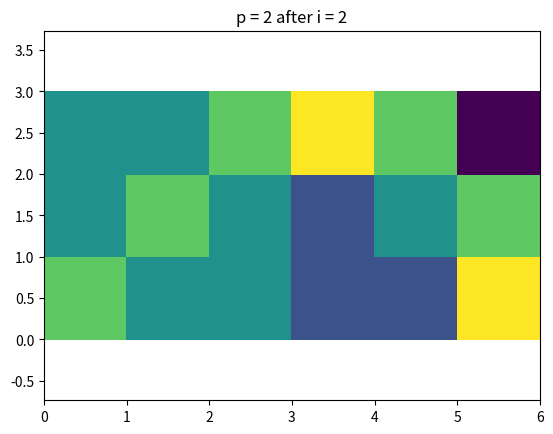

Generate this figure with matplotlib:
print("importing ...")

import numpy as np
import matplotlib.pyplot as plt

print("finished import")

Matrix = np.ndarray


def gauss_jordan(A:Matrix) -> Matrix:
    assert 2 == len(A.shape), A.shape

    n = A.shape[0]
    m = A.shape[1]

    assert n == m, A.shape

    I = np.identity(n)

    AX = np.hstack([A, I])
    m = AX.shape[1]
    
    # pivot loop
    for p in range(len(AX)):
        show_mat(AX, f"p = {p}")

        one_over_pivot = 1.0 / AX[p, p]

        # normalize a row with one_over_pivot
        AX[p, :] *= one_over_pivot

        show_mat(AX, f"p = {p} after normalization")

        # row loop
        for i in range(len(AX)):
            if i != p:
                # row operation
                multiplier = - AX[i, p]

                # column operation
                AX[i, :] += multiplier * AX[p, :]

            show_mat(AX, f"p = {p} after i = {i}")
            input("=== Press Enter ===")

    return np.hsplit(AX, 2)[-1]


def show_mat(matA:Matrix, title:str='', filename='this.png',):
  plt.pcolor(matA)
  plt.axis('equal')
  plt.title(title)
  plt.savefig(filename)


def main():
  A33_list = [
    [1, 0, 1],
    [0, 2, 1],
    [1, 1, 1],
  ]

  A33_mat = np.array(A33_list)

  mat_A33_inv_GJ = gauss_jordan(A33_mat)

  print("invert matrix B")
  print(mat_A33_inv_GJ)

  print("A B == identity matrix")
  print(A33_mat @ mat_A33_inv_GJ)


if "__main__" == __name__:
  main()
